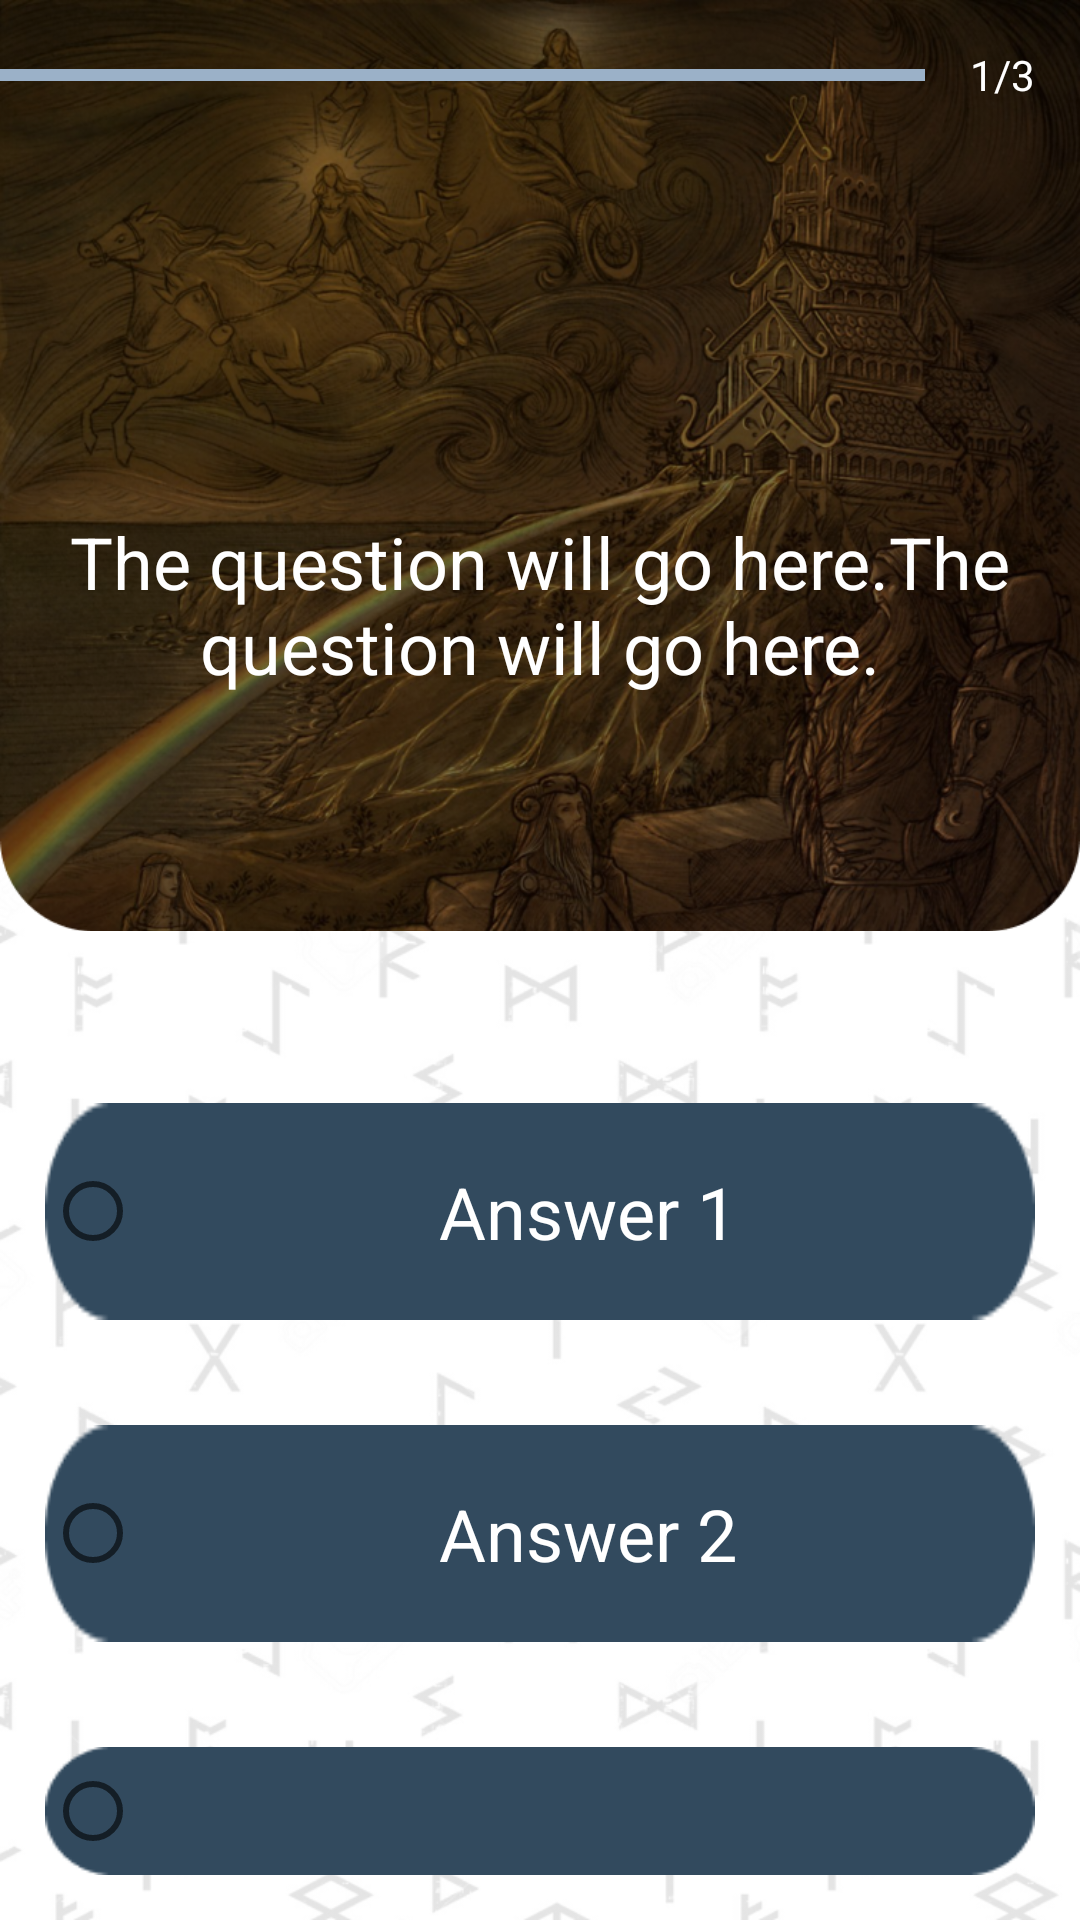

This screen was rendered from an Android layout file. Write that file and the resources it references.
<!-- AndroidManifest.xml: application theme Theme.NorseTriviaGame -->
<!-- res/layout/activity_question_three_places.xml -->
<?xml version="1.0" encoding="utf-8"?>
<RelativeLayout xmlns:android="http://schemas.android.com/apk/res/android"
    xmlns:app="http://schemas.android.com/apk/res-auto"
    xmlns:tools="http://schemas.android.com/tools"
    android:layout_width="match_parent"
    android:layout_height="match_parent"
    android:orientation="vertical"
    tools:context=".QuestionThreePlaces">

    <ImageView
        android:layout_width="match_parent"
        android:layout_height="match_parent"
        android:scaleType="fitEnd"
        android:src="@drawable/pattern_background"></ImageView>
    <ImageView
        android:layout_width="match_parent"
        android:layout_height="match_parent"
        android:scaleType="fitStart"
        android:src="@drawable/bifrost"></ImageView>

    <LinearLayout
        android:layout_width="match_parent"
        android:layout_height="wrap_content"
        android:gravity="center"
        android:orientation="horizontal">

        <ProgressBar
            android:id="@+id/pb_progressBar_places3"
            style="?android:attr/progressBarStyleHorizontal"
            android:layout_width="wrap_content"
            android:layout_height="wrap_content"
            android:layout_weight="1"
            android:indeterminate="false"

            android:max="3"
            android:minHeight="50dp"
            android:progress="3">

        </ProgressBar>


        <TextView
            android:id="@+id/tv_progress_places3"
            android:layout_width="wrap_content"
            android:layout_height="wrap_content"
            android:gravity="center"
            android:padding="15dp"
            android:text="1/3"
            android:textColor="@color/white"
            android:textSize="14dp">

        </TextView>


    </LinearLayout>


    <LinearLayout
        android:layout_width="match_parent"
        android:layout_height="wrap_content"
        android:gravity="center"
        android:orientation="vertical">


        <TextView
            android:id="@+id/tv_question_places3"
            android:layout_width="wrap_content"
            android:layout_height="wrap_content"
            android:layout_centerInParent="true"
            android:layout_margin="1dp"
            android:paddingTop="170dp"
            android:text="The question will go here.The question will go here."
            android:textAlignment="center"
            android:textColor="@color/white"
            android:textSize="24sp" />



        <LinearLayout
            android:layout_width="match_parent"
            android:layout_height="wrap_content"
            android:orientation="vertical"
            android:gravity="center"
            >
            <RadioGroup
                android:id="@+id/rg_options_places3"
                android:layout_width="match_parent"
                android:layout_height="wrap_content"
                android:padding="15dp"
                android:layout_marginTop="120dp">

                <RadioButton
                    android:id="@+id/rb_answer_one_places3"
                    android:layout_width="match_parent"
                    android:layout_height="wrap_content"
                    android:textAlignment="center"
                    android:padding="20dp"
                    android:text="Answer 1"
                    android:textColor="@color/white"
                    android:background="@drawable/option"
                    android:textSize="24sp"
                    android:layout_marginBottom="35dp">

                </RadioButton>

                <RadioButton
                    android:id="@+id/rb_answer_two_places3"
                    android:layout_width="match_parent"
                    android:layout_height="wrap_content"
                    android:padding="20dp"
                    android:text="Answer 2"
                    android:textAlignment="center"
                    android:textColor="@color/white"
                    android:background="@drawable/option"
                    android:textSize="24sp"
                    android:layout_marginBottom="35dp">

                </RadioButton>
                <RadioButton
                    android:id="@+id/rb_answer_three_places3"
                    android:layout_width="wrap_content"
                    android:layout_height="wrap_content"
                    android:padding="20dp"
                    android:textAlignment="center"
                    android:text="Answer 3"
                    android:textColor="@color/white"
                    android:background="@drawable/option"
                    android:textSize="24sp">

                </RadioButton>
            </RadioGroup>
        </LinearLayout>

        <LinearLayout
            android:layout_width="match_parent"
            android:layout_height="wrap_content"
            android:orientation="vertical"
            android:gravity="end">

            <Button
                android:id="@+id/btn_next_places3"
                android:layout_width="120dp"
                android:layout_height="wrap_content"
                android:backgroundTint="@color/light_blue"
                android:gravity="end"
                android:layout_margin="10dp"
                android:padding="10dp"
                android:text="Onwards"
                android:textColor="@color/white"
                android:textAlignment="center"
                android:textStyle="bold"
                tools:ignore="RtlCompat"></Button>
        </LinearLayout>

    </LinearLayout>
</RelativeLayout>
<!-- resources referenced by this layout -->
<resources>
  <color name="light_blue">#9BB1C8</color>
  <color name="white">#FFFFFFFF</color>
  <!-- drawable bifrost: png bitmap (drawable-v24, 804067 bytes) -->
  <!-- drawable option: png bitmap (drawable-v24, 1115 bytes) -->
  <!-- drawable pattern_background: png bitmap (drawable-v24, 86496 bytes) -->
  <style name="Theme.NorseTriviaGame" parent="Theme.MaterialComponents.DayNight.NoActionBar">
          
          <item name="colorPrimary">@color/dark_blue</item>
          <item name="colorPrimaryVariant">@color/light_blue</item>
          <item name="colorOnPrimary">@color/white</item>
          
          <item name="colorSecondary">@color/light_blue</item>
          <item name="colorSecondaryVariant">@color/white_blue</item>
          <item name="colorOnSecondary">@color/black</item>
          
          <item name="android:statusBarColor" tools:targetApi="l">?attr/colorPrimaryVariant</item>
          
      </style>
  <color name="dark_blue">#324A5E</color>
  <color name="white_blue">#CCD8E6</color>
  <color name="black">#FF000000</color>
</resources>
